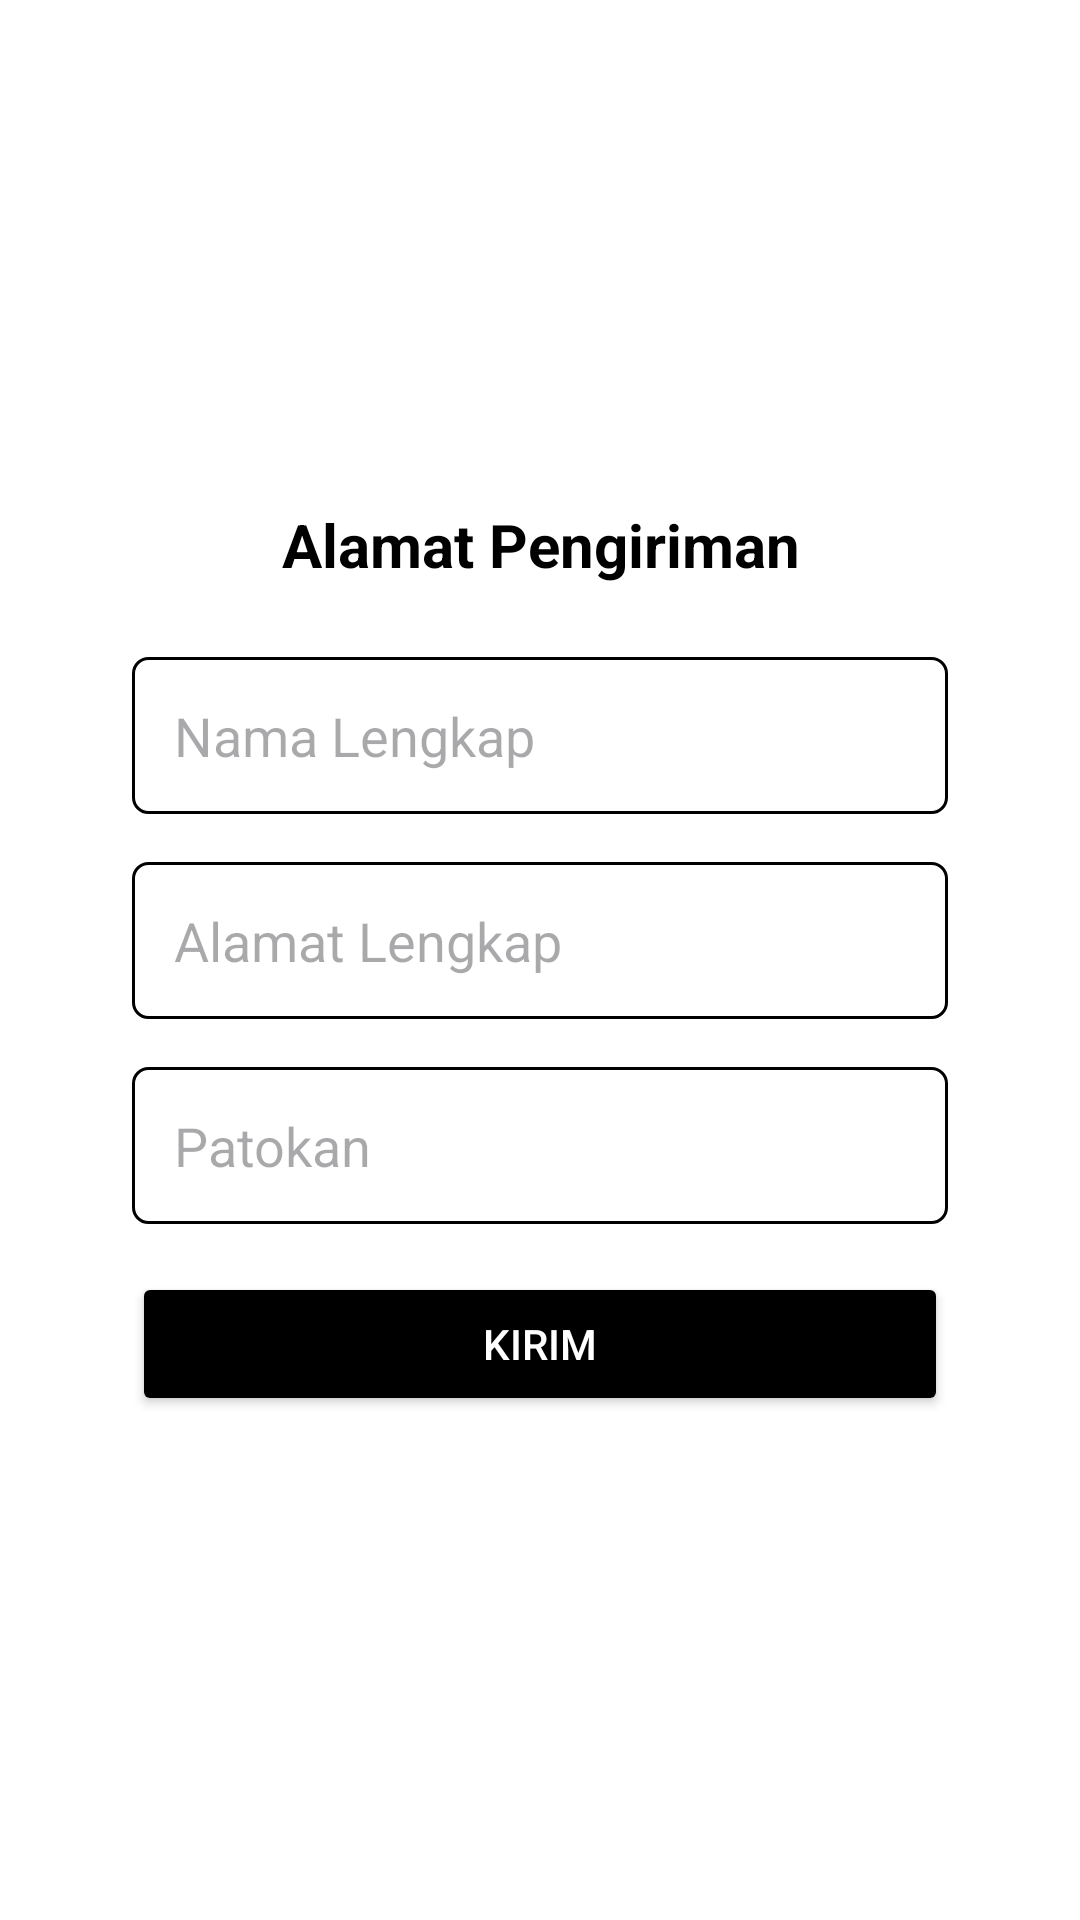

The Android layout XML behind this screen, and the referenced resources:
<!-- AndroidManifest.xml: application theme Theme.PesanMakanan -->
<!-- res/layout/activity_alamat.xml -->
<?xml version="1.0" encoding="utf-8"?>
<LinearLayout xmlns:android="http://schemas.android.com/apk/res/android"
    xmlns:app="http://schemas.android.com/apk/res-auto"
    xmlns:tools="http://schemas.android.com/tools"
    android:id="@+id/main"
    android:layout_width="match_parent"
    android:layout_height="match_parent"
    android:orientation="vertical"
    android:gravity="center"
    android:padding="24dp"
    android:background="@color/white"
    tools:context=".AlamatActivity">


    <TextView
        android:id="@+id/text_alamat"
        android:layout_width="match_parent"
        android:layout_height="wrap_content"
        android:text="Alamat Pengiriman"
        android:gravity="center"
        android:textStyle="bold"
        android:textSize="20sp"
        android:textColor="@color/black"
        android:layout_marginBottom="24dp"
        android:layout_marginLeft="20dp"
        android:layout_marginRight="20dp"/>

    <EditText
        android:id="@+id/NamaCustomer"
        android:layout_width="match_parent"
        android:layout_height="wrap_content"
        android:textColor="@color/black"
        android:hint="Nama Lengkap"
        android:padding="14dp"
        android:background="@drawable/edittext_rounded"
        android:layout_marginBottom="16dp"
        android:layout_marginLeft="20dp"
        android:layout_marginRight="20dp"
        android:inputType="textPersonName" />

    <EditText
        android:id="@+id/AlamatCustomer"
        android:layout_width="match_parent"
        android:layout_height="wrap_content"
        android:textColor="@color/black"
        android:hint="Alamat Lengkap"
        android:padding="14dp"
        android:background="@drawable/edittext_rounded"
        android:layout_marginBottom="16dp"
        android:layout_marginLeft="20dp"
        android:layout_marginRight="20dp"
        android:inputType="textPersonName" />

    <EditText
        android:id="@+id/PatokanCustomer"
        android:layout_width="match_parent"
        android:layout_height="wrap_content"
        android:textColor="@color/black"
        android:hint="Patokan"
        android:padding="14dp"
        android:background="@drawable/edittext_rounded"
        android:layout_marginBottom="16dp"
        android:layout_marginLeft="20dp"
        android:layout_marginRight="20dp"
        android:inputType="textPersonName" />

    <Button
        android:id="@+id/btn_kirim"
        android:layout_width="match_parent"
        android:layout_height="wrap_content"
        android:text="Kirim"
        android:backgroundTint="@color/black"
        android:textColor="@color/white"
        app:cornerRadius="5dp"
        android:padding="14dp"
        android:layout_marginLeft="20dp"
        android:layout_marginRight="20dp"/>

</LinearLayout>
<!-- resources referenced by this layout -->
<resources>
  <!-- drawable edittext_rounded (drawable) -->
  <?xml version="1.0" encoding="utf-8"?>
  <shape xmlns:android="http://schemas.android.com/apk/res/android" android:shape="rectangle">
      <solid android:color="@color/white" />
      <stroke android:color="@color/black" android:width="1dp"/>
      <corners android:radius="5dp" />
  </shape>
  <style name="Theme.PesanMakanan" parent="Base.Theme.PesanMakanan" />
  <style name="Base.Theme.PesanMakanan" parent="Theme.Material3.DayNight.NoActionBar">
          
          
      </style>
  <!-- not gathered from this repository: default colours our renderer supplied (Android Studio template values) -->
  <color name="black">#FF000000</color>
  <color name="white">#FFFFFFFF</color>
</resources>
